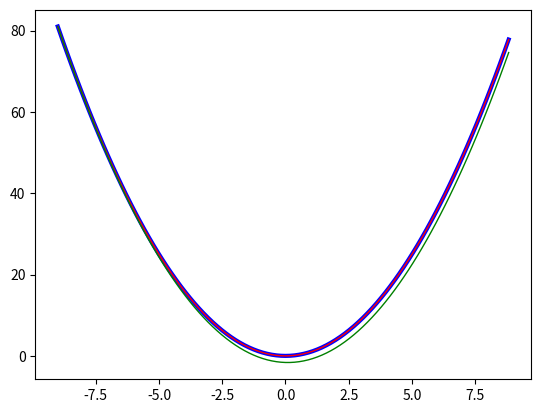

The matplotlib source for this figure:
# -*- coding: utf-8 -*-
"""
Created on Sun Dec 03 13:57:24 2017

[redacted]
"""

#Author: Cormac Butler
#Importing Packages
import matplotlib as mpl
mpl.use('Agg')
import matplotlib.pyplot as plt
import numpy as np


# Numerical Integration Program using the Euler Methods
# First Euler Method uses rectangles to approximate the interval. Function is a function of y

"""Constants Setting"""
a =  float(-9) # lower bound of Integration
b = float(9) # upper bound of Integration
N = float(100) # number of segments
h = b - a # length of interval
dt = float(h/N) # length of time step
tList = np.arange(a,b,dt) # list of values of t spaced by dt

def function(t): # defines function that squares argument
  return float(t**2) # returns arguemnt squared

def functionDerivitive(y,t): # defines function that doubles argument
  return float(t*2)
  
def AnalyticFunction(): #makes list straight from function
    l = [] # makes an empty list
    for i in tList: #runs each element of b through loop seperately
        l.append(float(function(i))) #adds function(i) to the list l as an integer
    return l # returns newly made function l

def ImprovedEulerMethod(): #simple Euler method with c as initial condition for the start of list
  l = [] # makes empty list
  yi = function(a) # initial condition is set to boundary condition through function
  for i in tList: #makes y values fo the corresponding t values
    l.append(yi) #add new yi to list l
    yi += dt*(0.5)*(functionDerivitive(yi,i)+functionDerivitive(yi+dt*functionDerivitive(yi,i),i+dt))
  return l

def SimpleEulerMethod(): #simple Euler method with c as initial condition for the start of list
  l = [] # makes empty list
  yi = function(a) # initial condition is set to boundary condition through function
  for i in tList: #makes y values fo the corresponding t values
    l.append(yi) #add new yi to list l
    yi += dt*functionDerivitive(yi,i)
  return l



plt.plot(tList, AnalyticFunction(),color="blue", linewidth=3, linestyle="-", label="Analytic")
plt.plot(tList,ImprovedEulerMethod(),color="red", linewidth=1, linestyle="-", label="Numerical Improved")
plt.plot(tList,SimpleEulerMethod(),color="green", linewidth=1, linestyle="-", label="Numerical Simple")
plt.show()